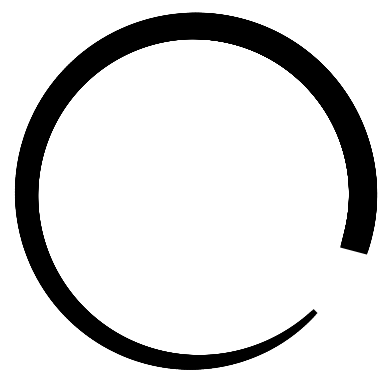

This chart was generated by the following Python code:
import matplotlib.pyplot as plt
import numpy as np

# Parameters
gap_location = 120  # Angle where the gap starts in degrees
gap_width = 30  # Angle width of the gap in degrees
direction = "clockwise"  # Direction can be "clockwise" or "counter-clockwise"
line_thickness_start = 20
line_thickness_end = 4
easing_exponent = 2  # Change this value to control the speed of thickness change
decay_rate = 5  # Change this value to control the speed of thickness change in the exponential model
num_points = 500

# Calculate gap start and end
gap_start = gap_location - gap_width / 2
gap_end = gap_location + gap_width / 2

# Calculate starting and ending points in degrees
if direction == "clockwise":
    start1, end1 = gap_end, 360
    start2, end2 = 0, gap_start
else:
    start1, end1 = gap_start, 0
    start2, end2 = 360, gap_end

# Generate circle points
theta1 = np.linspace(start1, end1, num_points//2)
theta2 = np.linspace(start2, end2, num_points//2)
theta = np.concatenate([theta1, theta2])
theta = np.radians(theta)

# Generate coordinates
x = np.sin(theta)
y = np.cos(theta)

# Create variable line thickness with easing
t = np.linspace(0, 1, len(theta))
line_thickness = line_thickness_start + (line_thickness_end - line_thickness_start) * np.power(t, easing_exponent)
line_thickness = line_thickness_start + (line_thickness_end - line_thickness_start) * np.exp(-decay_rate * t)

# Plot
fig, ax = plt.subplots()
ax.set_aspect('equal', 'box')

for i in range(len(x) - 1):
    ax.plot([x[i], x[i+1]], [y[i], y[i+1]], linewidth=line_thickness[i], color='black')

# Remove axes
ax.axis('off')

# Save as SVG
plt.savefig("enso_logo.svg", format="svg")

# Show plot
plt.show()
